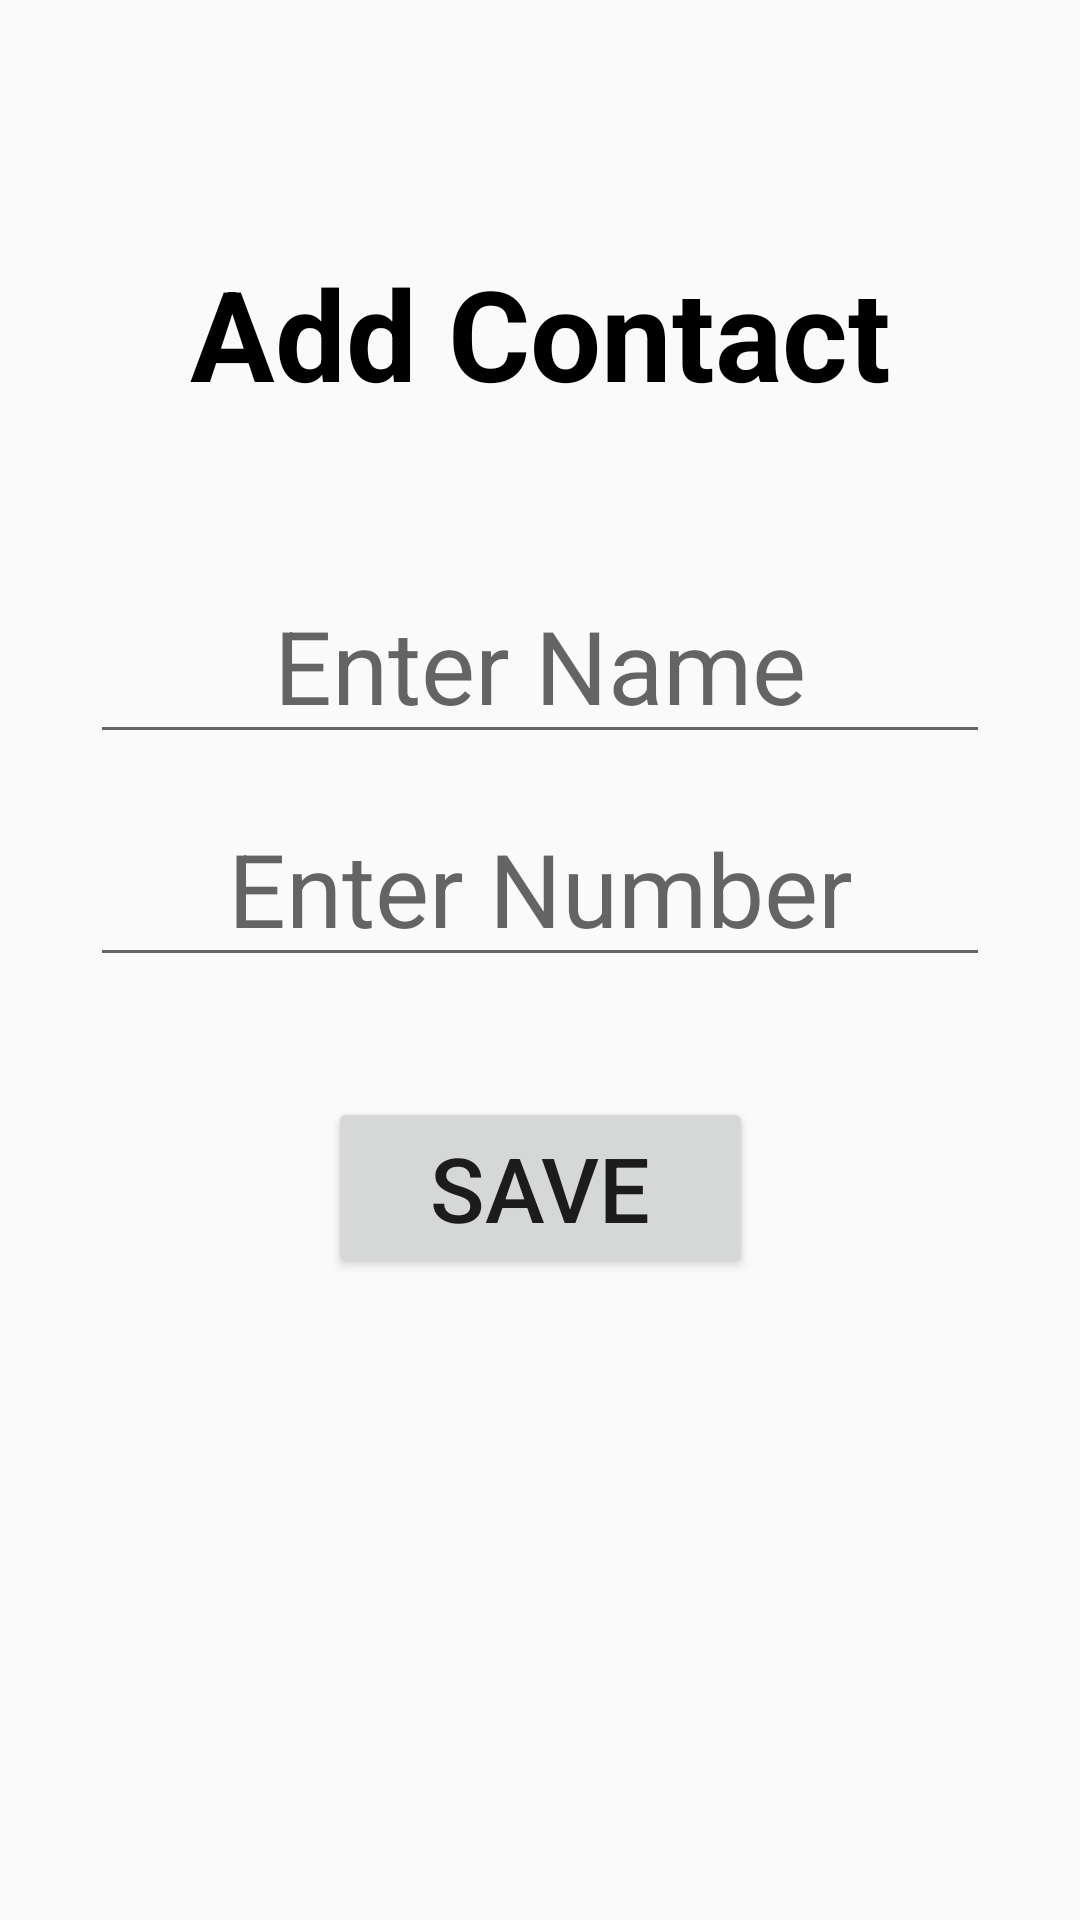

Layout XML and referenced resources for this Android screen:
<!-- AndroidManifest.xml: application theme Theme.NewRecycler -->
<!-- res/layout/fragment_add_contact.xml -->
<?xml version="1.0" encoding="utf-8"?>
<androidx.constraintlayout.widget.ConstraintLayout xmlns:android="http://schemas.android.com/apk/res/android"
    xmlns:tools="http://schemas.android.com/tools"
    android:layout_width="match_parent"
    android:layout_height="match_parent"
    xmlns:app="http://schemas.android.com/apk/res-auto"
    tools:context=".AddContact">

    

    <TextView
        android:layout_width="wrap_content"
        android:layout_height="wrap_content"
        app:layout_constraintBottom_toTopOf="@id/Name"
        app:layout_constraintStart_toStartOf="@id/Name"
        app:layout_constraintEnd_toEndOf="@id/Name"
        android:layout_marginBottom="50dp"
        android:text="   Add Contact   "
        android:textSize="42sp"
        android:textStyle="bold"
        android:textColor="@color/black"
        />
    <EditText
        android:layout_width="match_parent"
        android:layout_height="wrap_content"
        android:hint="Enter Name"
        android:textSize="34sp"
        android:gravity="center"
        app:layout_constraintTop_toTopOf="parent"
        app:layout_constraintBottom_toBottomOf="parent"
        app:layout_constraintStart_toStartOf="parent"
        app:layout_constraintEnd_toEndOf="parent"
        android:layout_marginBottom="200dp"
        android:id="@+id/Name"
        android:layout_marginStart="30dp"
        android:layout_marginEnd="30dp"
        />
    <EditText
        android:gravity="center"
        android:layout_width="match_parent"
        android:layout_height="wrap_content"
        android:hint="Enter Number"
        android:textSize="34sp"
        android:id="@+id/Num"
        android:layout_marginTop="12dp"
        android:layout_marginStart="30dp"
        android:layout_marginEnd="30dp"
        app:layout_constraintTop_toBottomOf="@+id/Name"
        app:layout_constraintStart_toStartOf="parent"
        app:layout_constraintEnd_toEndOf="parent"
        />

    <Button
        android:layout_width="wrap_content"
        android:layout_height="wrap_content"
        android:text="   Save   "
        app:layout_constraintTop_toBottomOf="@id/Num"
        app:layout_constraintStart_toStartOf="@id/Num"
        app:layout_constraintEnd_toEndOf="@id/Num"
        android:layout_marginTop="40dp"
        android:textSize="30sp"

        />

</androidx.constraintlayout.widget.ConstraintLayout>
<!-- resources referenced by this layout -->
<resources>
  <style name="Theme.NewRecycler" parent="Theme.MaterialComponents.DayNight.Bridge">
          
          <item name="colorPrimary">#5D5D5D</item>
          <item name="colorPrimaryVariant">#5B7A8C</item>
          <item name="colorOnPrimary">@color/black</item>
          
          <item name="colorSecondary">@color/teal_200</item>
          <item name="colorSecondaryVariant">@color/teal_200</item>
          <item name="colorOnSecondary">@color/black</item>
          
          <item name="android:statusBarColor" tools:targetApi="l">?attr/colorPrimaryVariant</item>
          <item name="android:navigationBarColor">#677380</item>
          
      </style>
  <!-- not gathered from this repository: default colours our renderer supplied (Android Studio template values) -->
  <color name="teal_200">#FF03DAC5</color>
  <color name="black">#FF000000</color>
</resources>
